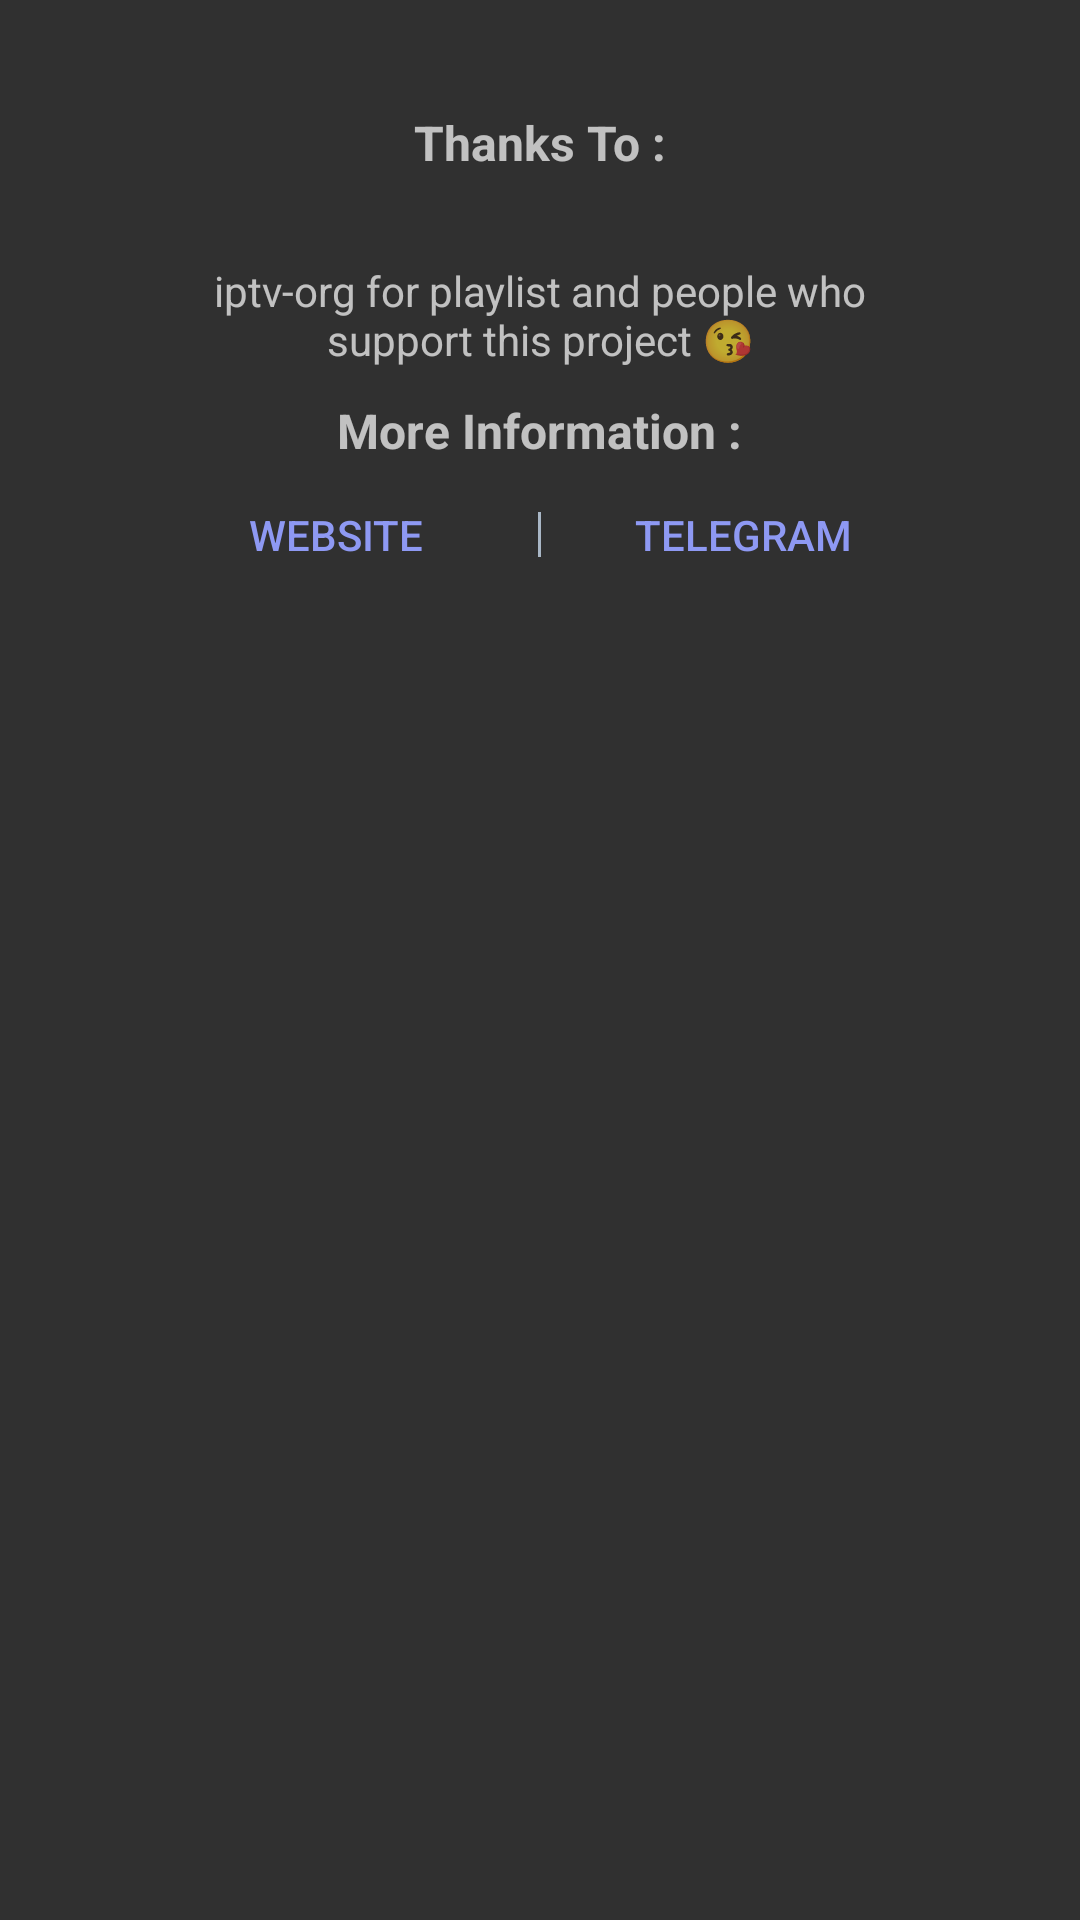

Reconstruct the res/layout file that produces this screen, plus the resources it refers to.
<!-- AndroidManifest.xml: application theme AppTheme -->
<!-- res/layout/setting_about_fragment.xml -->
<?xml version="1.0" encoding="utf-8"?>
<layout xmlns:android="http://schemas.android.com/apk/res/android"
    xmlns:app="http://schemas.android.com/apk/res-auto"
    xmlns:tools="http://schemas.android.com/tools">
    <androidx.core.widget.NestedScrollView
        android:layout_width="match_parent"
        android:layout_height="match_parent"
        android:scrollbars="vertical"
        android:fadeScrollbars="false">

        <LinearLayout
            android:id="@+id/layout_contributor"
            android:layout_width="match_parent"
            android:layout_height="wrap_content"
            android:paddingStart="50dp"
            android:paddingEnd="50dp"
            android:orientation="vertical"
            app:layout_constraintBottom_toBottomOf="parent"
            app:layout_constraintTop_toTopOf="parent">

            <TextView
                android:id="@+id/textVersion"
                android:layout_width="wrap_content"
                android:layout_height="wrap_content"
                android:layout_marginTop="5dp"
                android:layout_gravity="center"
                android:textAlignment="center"
                android:textColor="@color/color_accent"
                android:textStyle="bold"
                android:textSize="16sp"
                tools:text="NontonTV v2.3 b535" />

            <TextView
                android:layout_width="wrap_content"
                android:layout_height="wrap_content"
                android:layout_marginTop="10dp"
                android:layout_gravity="center"
                android:textStyle="bold"
                android:textSize="16sp"
                android:text="@string/thanks_to" />

            <TextView
                android:id="@+id/textUsers"
                android:layout_width="wrap_content"
                android:layout_height="wrap_content"
                android:layout_marginTop="10dp"
                android:layout_gravity="center"
                android:textAlignment="center"
                tools:text="@string/main_contributors" />

            <TextView
                android:layout_width="wrap_content"
                android:layout_height="wrap_content"
                android:layout_gravity="center"
                android:textAlignment="center"
                android:text="@string/thanks_for_support" />

            <TextView
                android:layout_width="wrap_content"
                android:layout_height="wrap_content"
                android:layout_marginTop="10dp"
                android:layout_gravity="center"
                android:textStyle="bold"
                android:textSize="16sp"
                android:text="@string/more_information" />

            <LinearLayout
                android:id="@+id/layout_button"
                android:layout_width="match_parent"
                android:layout_height="wrap_content"
                android:gravity="center"
                android:orientation="horizontal">

                <Button
                    android:id="@+id/button_website"
                    style="?android:attr/buttonBarButtonStyle"
                    android:layout_width="0dp"
                    android:layout_height="wrap_content"
                    android:layout_weight="1"
                    android:layout_marginEnd="5dp"
                    android:text="@string/button_website" />

                <View
                    android:layout_width="1dp"
                    android:layout_height="15dp"
                    android:layout_gravity="center"
                    android:background="@color/color_text"/>

                <Button
                    android:id="@+id/button_telegram"
                    style="?android:attr/buttonBarButtonStyle"
                    android:layout_width="0dp"
                    android:layout_height="wrap_content"
                    android:layout_weight="1"
                    android:layout_marginStart="5dp"
                    android:text="@string/button_telegram" />

            </LinearLayout>
        </LinearLayout>
    </androidx.core.widget.NestedScrollView>
</layout>
<!-- resources referenced by this layout -->
<resources>
  <color name="color_accent">#8E99f3</color>
  <color name="color_text">#A9B7C6</color>
  <string name="button_telegram" translatable="false">Telegram</string>
  <string name="button_website" translatable="false">Website</string>
  <string name="main_contributors" translatable="false">harimurti, madbulls</string>
  <string name="more_information">More Information :</string>
  <string name="thanks_for_support">iptv-org for playlist and people who support this project 😘</string>
  <string name="thanks_to">Thanks To :</string>
  <style name="AppTheme" parent="Theme.AppCompat.NoActionBar">
          <item name="colorPrimary">@color/color_primary</item>
          <item name="colorPrimaryDark">@color/color_dark</item>
          <item name="colorAccent">@color/color_accent</item>
          <item name="android:windowFullscreen">true</item>
          <item name="android:windowLayoutInDisplayCutoutMode" tools:ignore="NewApi">shortEdges</item>
          <item name="android:windowTranslucentNavigation">true</item>
          <item name="android:windowTranslucentStatus">true</item>
      </style>
  <color name="color_primary">#5C6BC0</color>
  <color name="color_dark">#2B2B2B</color>
</resources>
